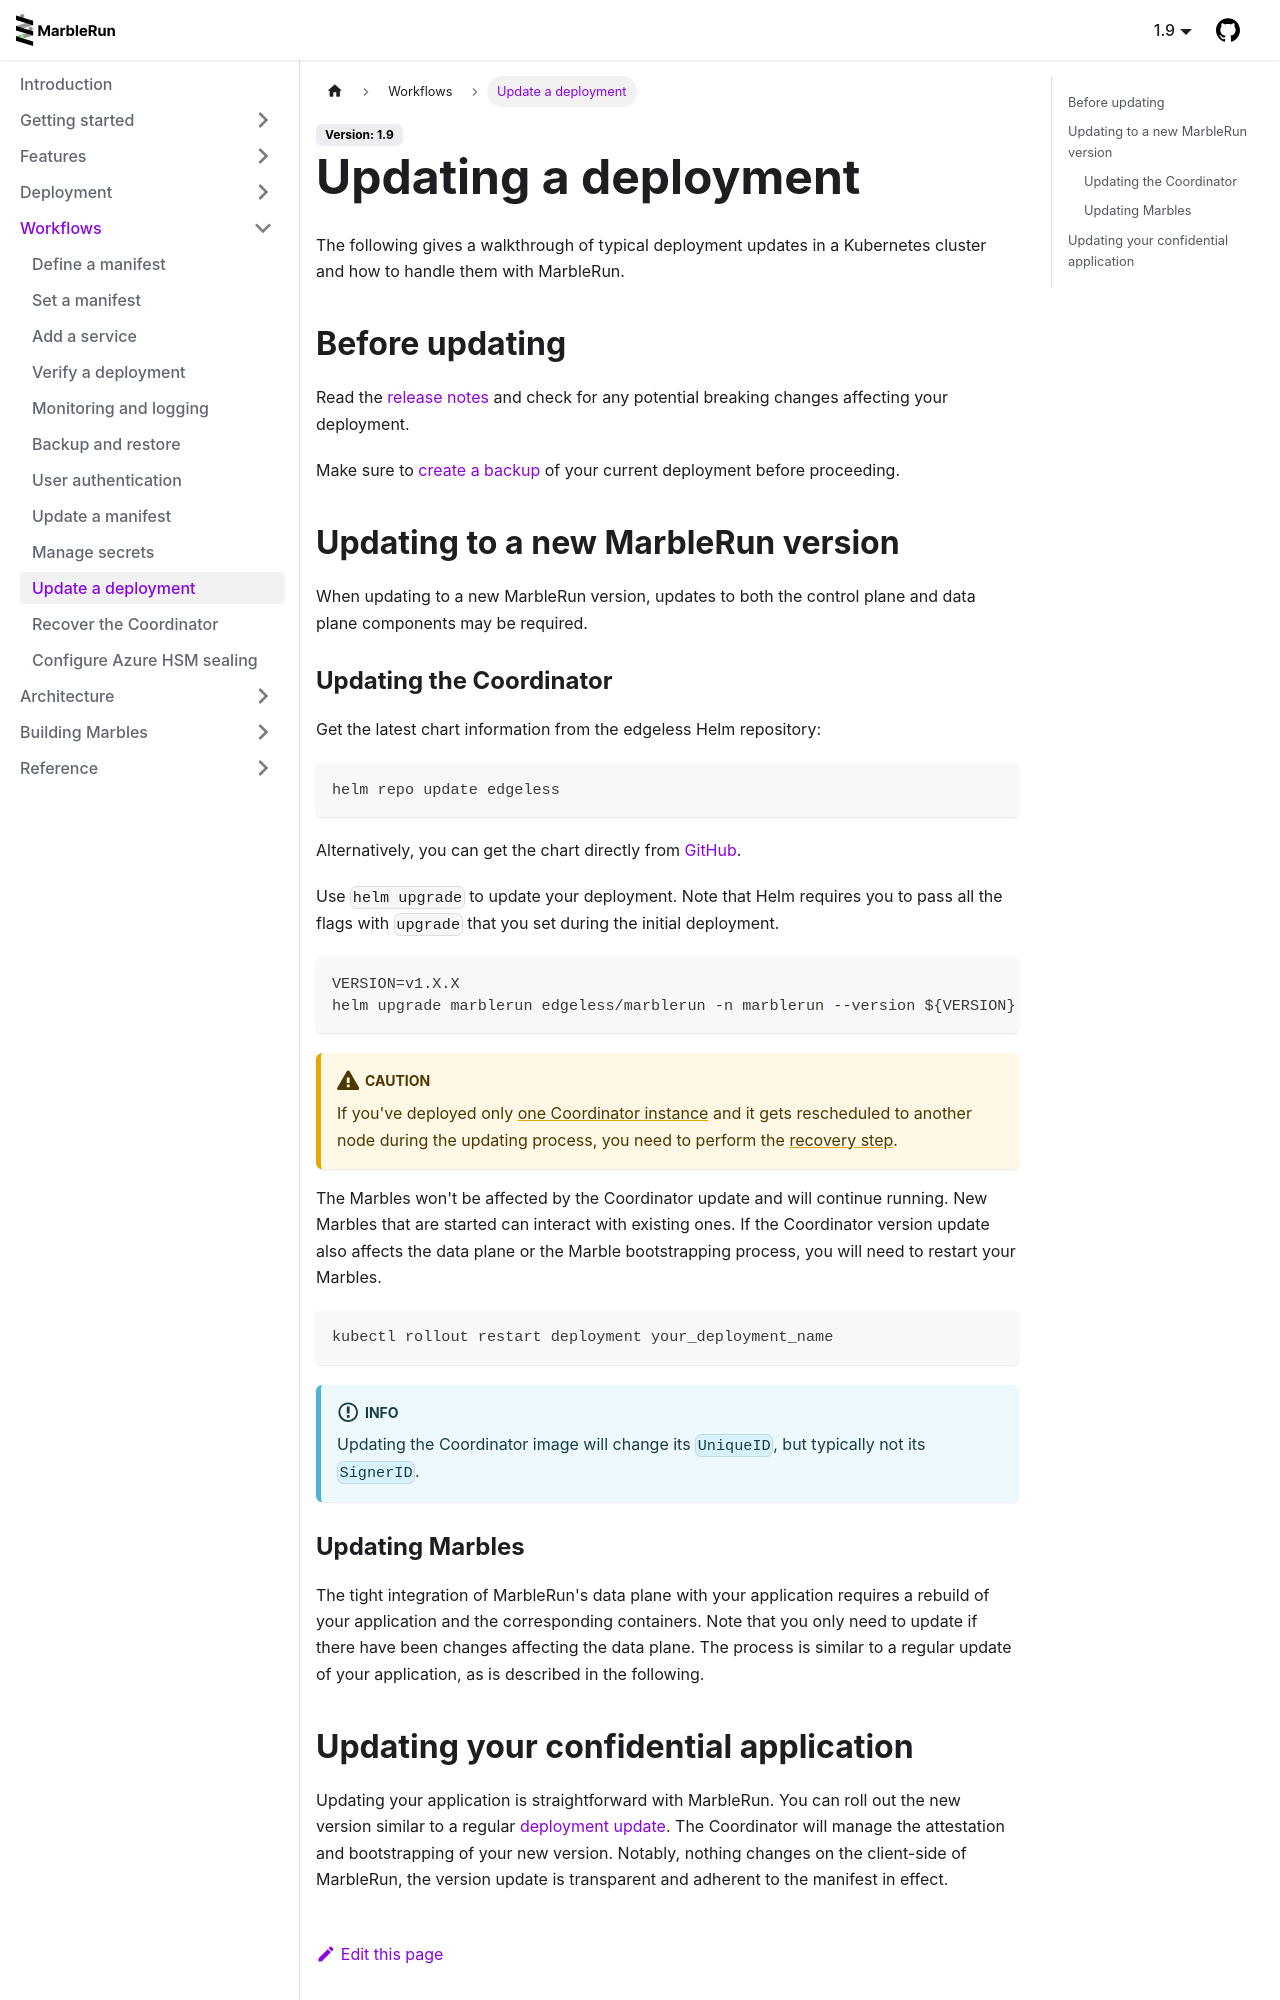

repository: edgelesssys/marblerun · page: workflows/updates.html · generator: docusaurus

# Updating a deployment

The following gives a walkthrough of typical deployment updates in a Kubernetes cluster and how to handle them with MarbleRun.

## Before updating

Read the [release notes](https://github.com/edgelesssys/marblerun/releases) and check for any potential breaking changes affecting your deployment.

Make sure to [create a backup](./backup.md) of your current deployment before proceeding.

## Updating to a new MarbleRun version

When updating to a new MarbleRun version, updates to both the control plane and data plane components may be required.

### Updating the Coordinator

Get the latest chart information from the edgeless Helm repository:

```bash
helm repo update edgeless
```

Alternatively, you can get the chart directly from [GitHub](https://github.com/edgelesssys/marblerun/tree/master/charts).

Use `helm upgrade` to update your deployment. Note that Helm requires you to pass all the flags with `upgrade` that you set during the initial deployment.

```bash
VERSION=v1.X.X
helm upgrade marblerun edgeless/marblerun -n marblerun --version ${VERSION}
```

:::caution

If you've deployed only [one Coordinator instance](../features/recovery.md#single-coordinator) and it gets rescheduled to another node during the updating process, you need to perform the [recovery step](../features/recovery.md).

:::

The Marbles won't be affected by the Coordinator update and will continue running.
New Marbles that are started can interact with existing ones.
If the Coordinator version update also affects the data plane or the Marble bootstrapping process, you will need to restart your Marbles.

```bash
kubectl rollout restart deployment your_deployment_name
```

:::info

Updating the Coordinator image will change its `UniqueID`, but typically not its `SignerID`.

:::

### Updating Marbles

The tight integration of MarbleRun's data plane with your application requires a rebuild of your application and the corresponding containers.
Note that you only need to update if there have been changes affecting the data plane.
The process is similar to a regular update of your application, as is described in the following.
